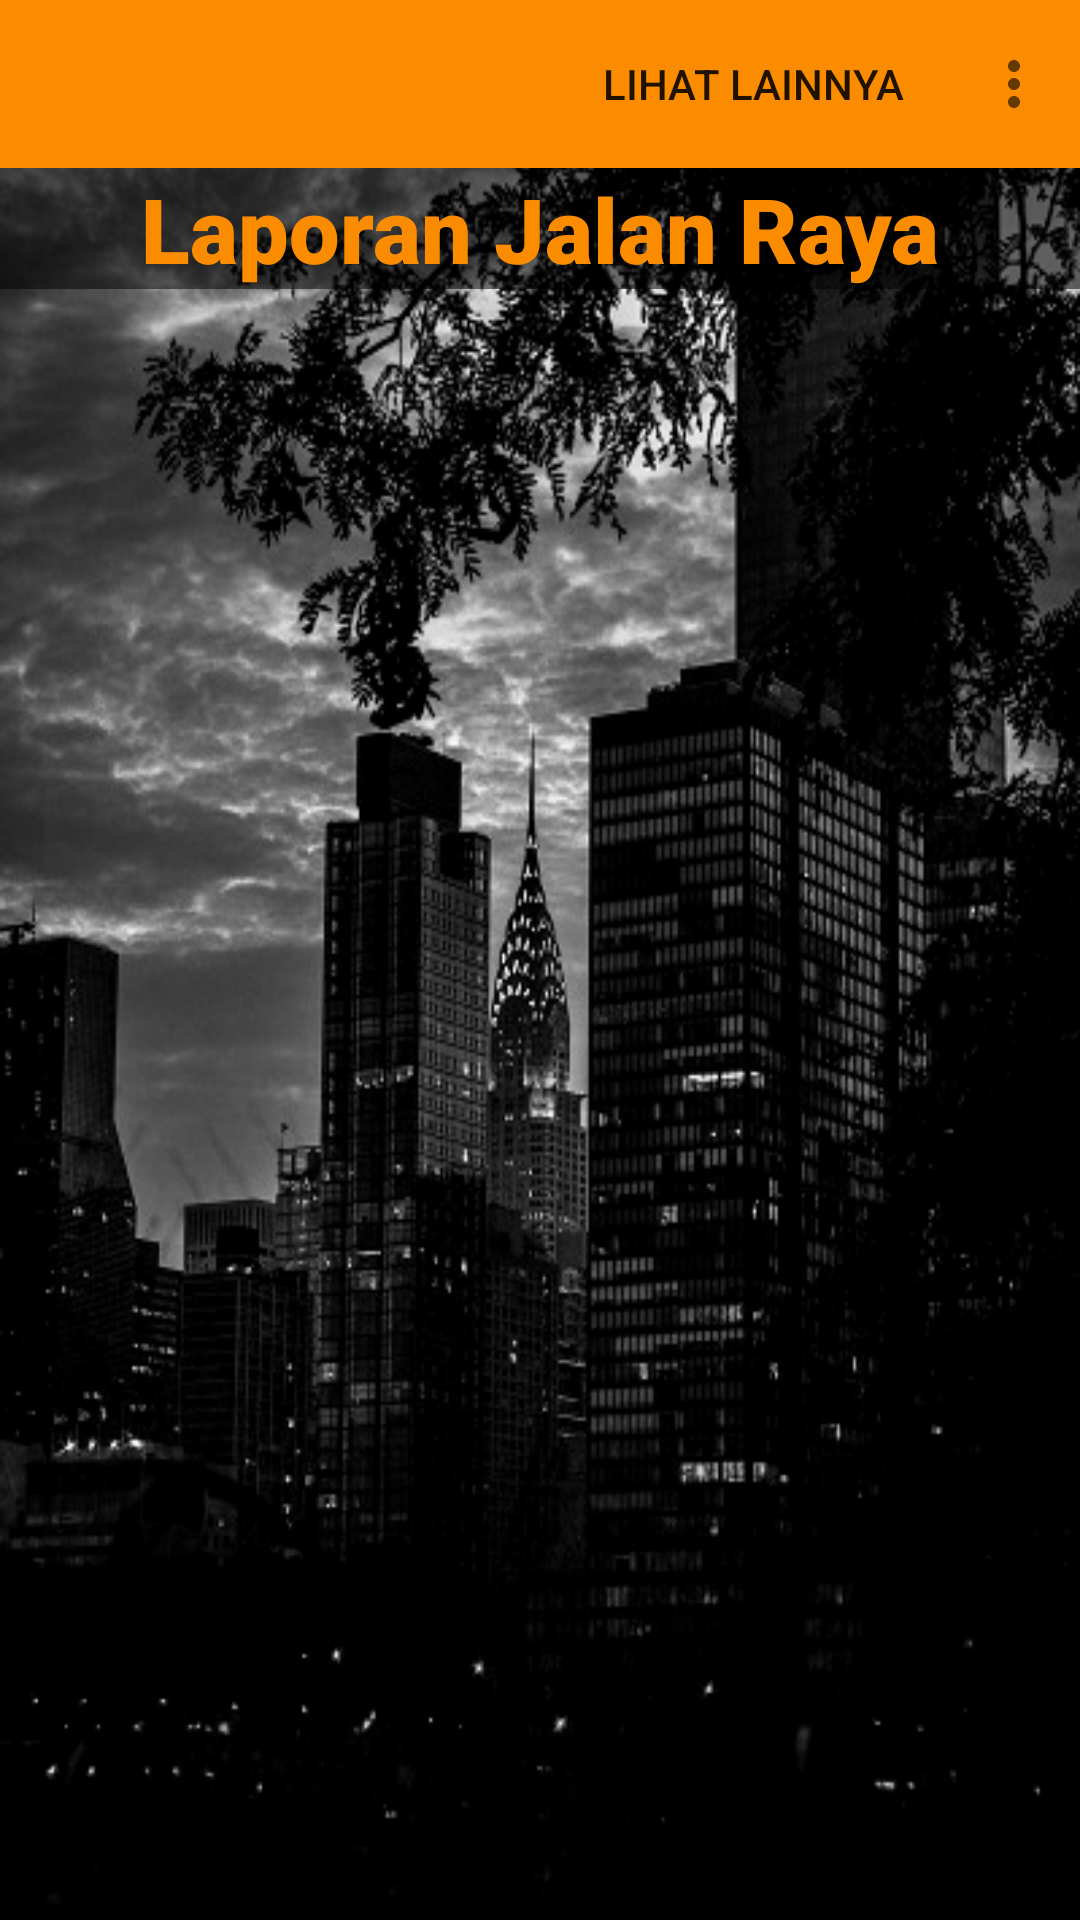

Android layout source for this screen:
<!-- AndroidManifest.xml: application theme AppTheme -->
<!-- res/layout/activity_all_laporan.xml -->
<?xml version="1.0" encoding="utf-8"?>
<LinearLayout xmlns:android="http://schemas.android.com/apk/res/android"
    xmlns:app="http://schemas.android.com/apk/res-auto"
    xmlns:tools="http://schemas.android.com/tools"
    android:layout_width="match_parent"
    android:layout_height="match_parent"
    android:orientation="vertical"
    android:background="@drawable/bglogin"
    tools:context=".allLaporan">

    <androidx.appcompat.widget.Toolbar
        android:id="@+id/toolbar"
        android:layout_width="match_parent"
        android:layout_height="?attr/actionBarSize"
        android:layout_alignParentTop="true"
        android:layout_alignParentStart="true"
        android:background="?attr/colorPrimary"
        app:popupTheme="@style/AppTheme2"
        app:menu="@menu/optionmenu"/>
    <TextView
        android:layout_width="match_parent"
        android:layout_height="wrap_content"
        android:background="#85000000"
        android:layout_marginBottom="10dp"
        android:fontFamily="sans-serif-black"
        android:text="Laporan Jalan Raya"
        android:textAlignment="center"
        android:textColor="#FB8C00"
        android:textSize="30dp" />

    <androidx.recyclerview.widget.RecyclerView
        android:id="@+id/list_laporan"
        android:layout_width="match_parent"
        android:layout_height="match_parent">

    </androidx.recyclerview.widget.RecyclerView>

</LinearLayout>
<!-- resources referenced by this layout -->
<resources>
  <!-- drawable bglogin: jpg bitmap (drawable-v24, 139971 bytes) -->
  <style name="AppTheme2" parent="ThemeOverlay.AppCompat.DayNight.ActionBar">
          <item name="colorPrimary">@color/colorPrimary</item>
          <item name="colorPrimaryDark">@color/colorPrimaryDark</item>
          <item name="colorAccent">@color/colorAccent</item>
      </style>
  <style name="AppTheme" parent="Theme.AppCompat.Light.NoActionBar">
          
          <item name="colorPrimary">@color/colorPrimary</item>
          <item name="colorPrimaryDark">@color/colorPrimaryDark</item>
          <item name="colorAccent">@color/colorAccent</item>
      </style>
  <color name="colorPrimary">#FB8C00</color>
  <color name="colorPrimaryDark">#FB8C00</color>
  <color name="colorAccent">#FB8C00</color>
</resources>
